Labelled photos from "bosque", an image-classification folder in TheRobotAsimov/ep4-sii. The possible labels are: incendio, no incendio.

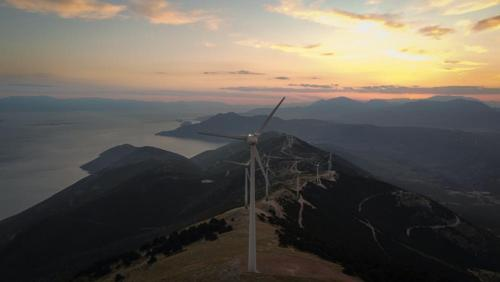
Label: no incendio

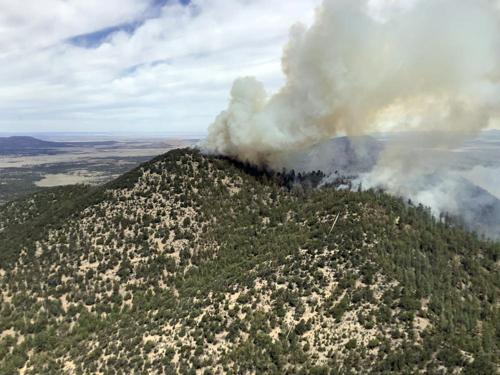
Label: incendio

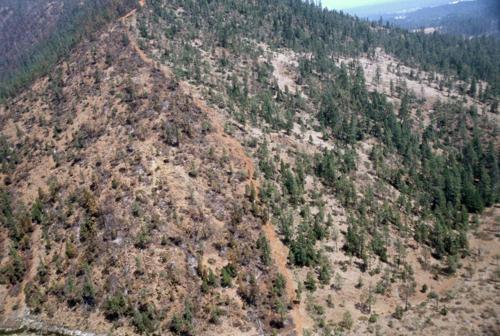
Label: no incendio

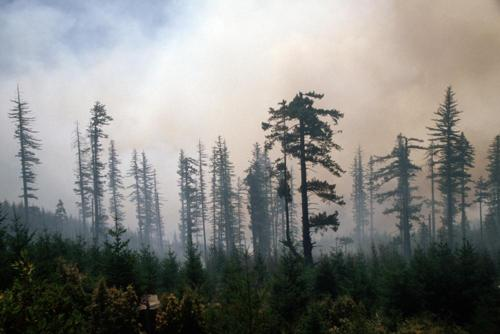
Label: incendio

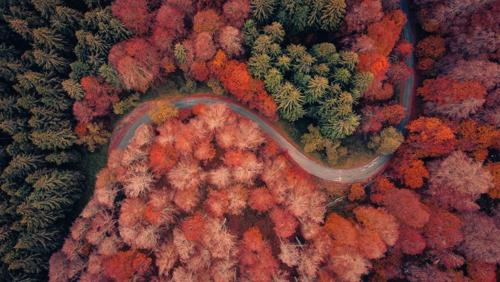
Label: no incendio

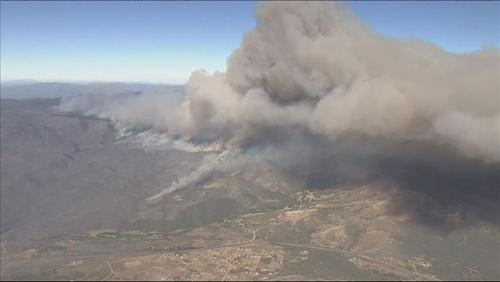
Label: incendio
